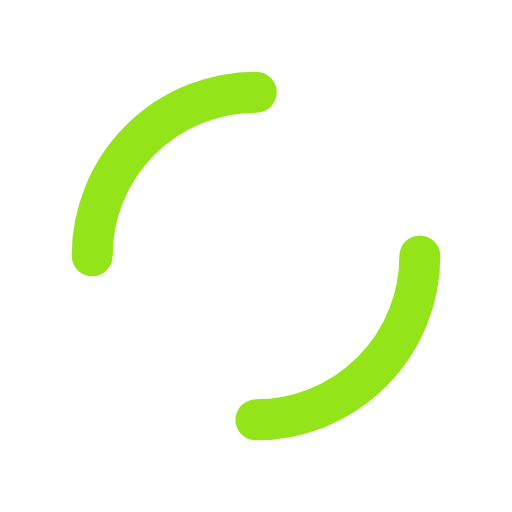
t = 0.00 s
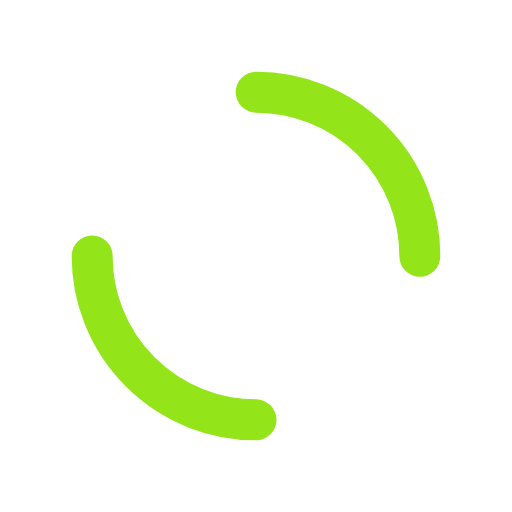
t = 0.25 s
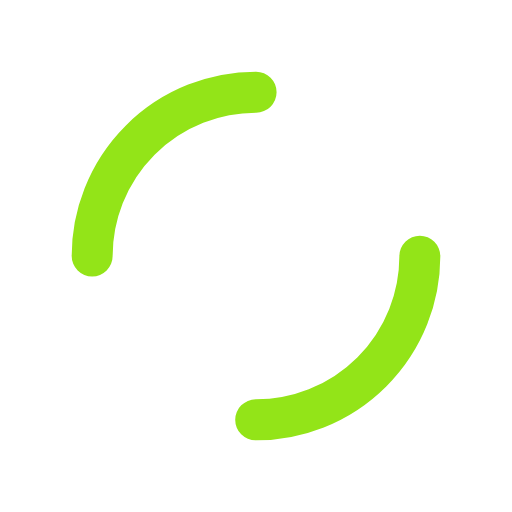
t = 0.50 s
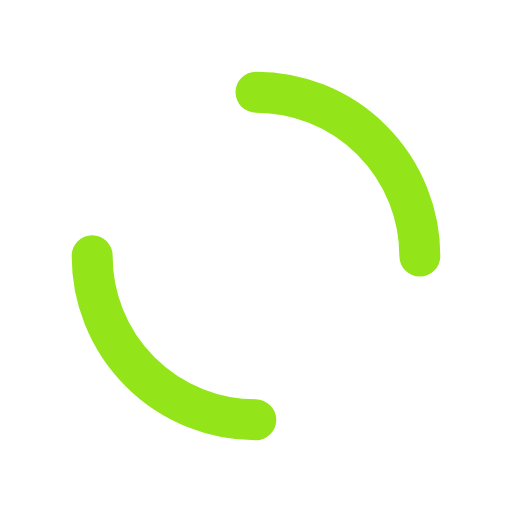
t = 0.75 s

The animated SVG that drew these frames (rendered in a browser with its animation timeline set to each time). Animation: 1 SMIL element (animateTransform=1); one cycle of 1.00 s, repeats indefinitely.

<?xml version="1.0" encoding="utf-8"?>
<svg xmlns="http://www.w3.org/2000/svg" xmlns:xlink="http://www.w3.org/1999/xlink" style="margin: auto; background: rgb(255, 255, 255); display: block; shape-rendering: auto;" width="200px" height="200px" viewBox="0 0 100 100" preserveAspectRatio="xMidYMid">
<circle cx="50" cy="50" r="32" stroke-width="8" stroke="#93e418" stroke-dasharray="50.26548245743669 50.26548245743669" fill="none" stroke-linecap="round">
  <animateTransform attributeName="transform" type="rotate" repeatCount="indefinite" dur="1s" keyTimes="0;1" values="0 50 50;360 50 50"></animateTransform>
</circle>
<!-- [ldio] generated by https://loading.io/ --></svg>